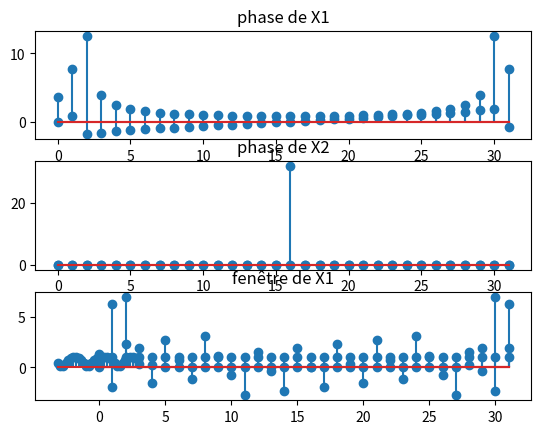

Write Python code to recreate this figure.
import numpy as np
import matplotlib.pyplot as plt
# Labo 1 - APP 3

# A)
N = 32
n = np.arange(0, N)
m = np.arange(-N/2, N/2)

# init signal
x1 = np.sin(0.1 * np.pi * n + np.pi / 4)
x2 = (-1) ** n
x3 = np.zeros((N,), )
x3[10] = 1.0

# FFT
X1 = np.fft.fft(x1)
X2 = np.fft.fft(x2)
X3 = np.fft.fft(x3)

plt.subplot(3, 1, 1)
plt.stem(n, np.abs(X1))
plt.title('module de X1')

plt.subplot(3, 1, 2)
plt.stem(n, np.abs(X2))
plt.title('module de X2')

plt.subplot(3, 1, 3)
plt.stem(n, np.abs(X3))
plt.title('module de X3')

plt.show()

plt.subplot(3, 1, 1)
plt.stem(n, np.angle(X1))
plt.title('phase de X1')

plt.subplot(3, 1, 2)
plt.stem(n, np.angle(X2))
plt.title('phase de X2')

plt.subplot(3, 1, 3)
plt.stem(n, np.angle(X3))
plt.title('phase de X3')

plt.show()

# b) freq normalisée
w = 2*np.pi*m/N
X1 = np.fft.fftshift(x1)
plt.stem(w, np.abs(X1))
plt.title('freq normalisée module de X1')
plt.show()


# application fenêtre C)
# window
w = np.hanning(N)

Xw1 = np.fft.fft(w*x1)

plt.stem(n, np.abs(Xw1))
plt.title('fenêtre de X1')
plt.show()






